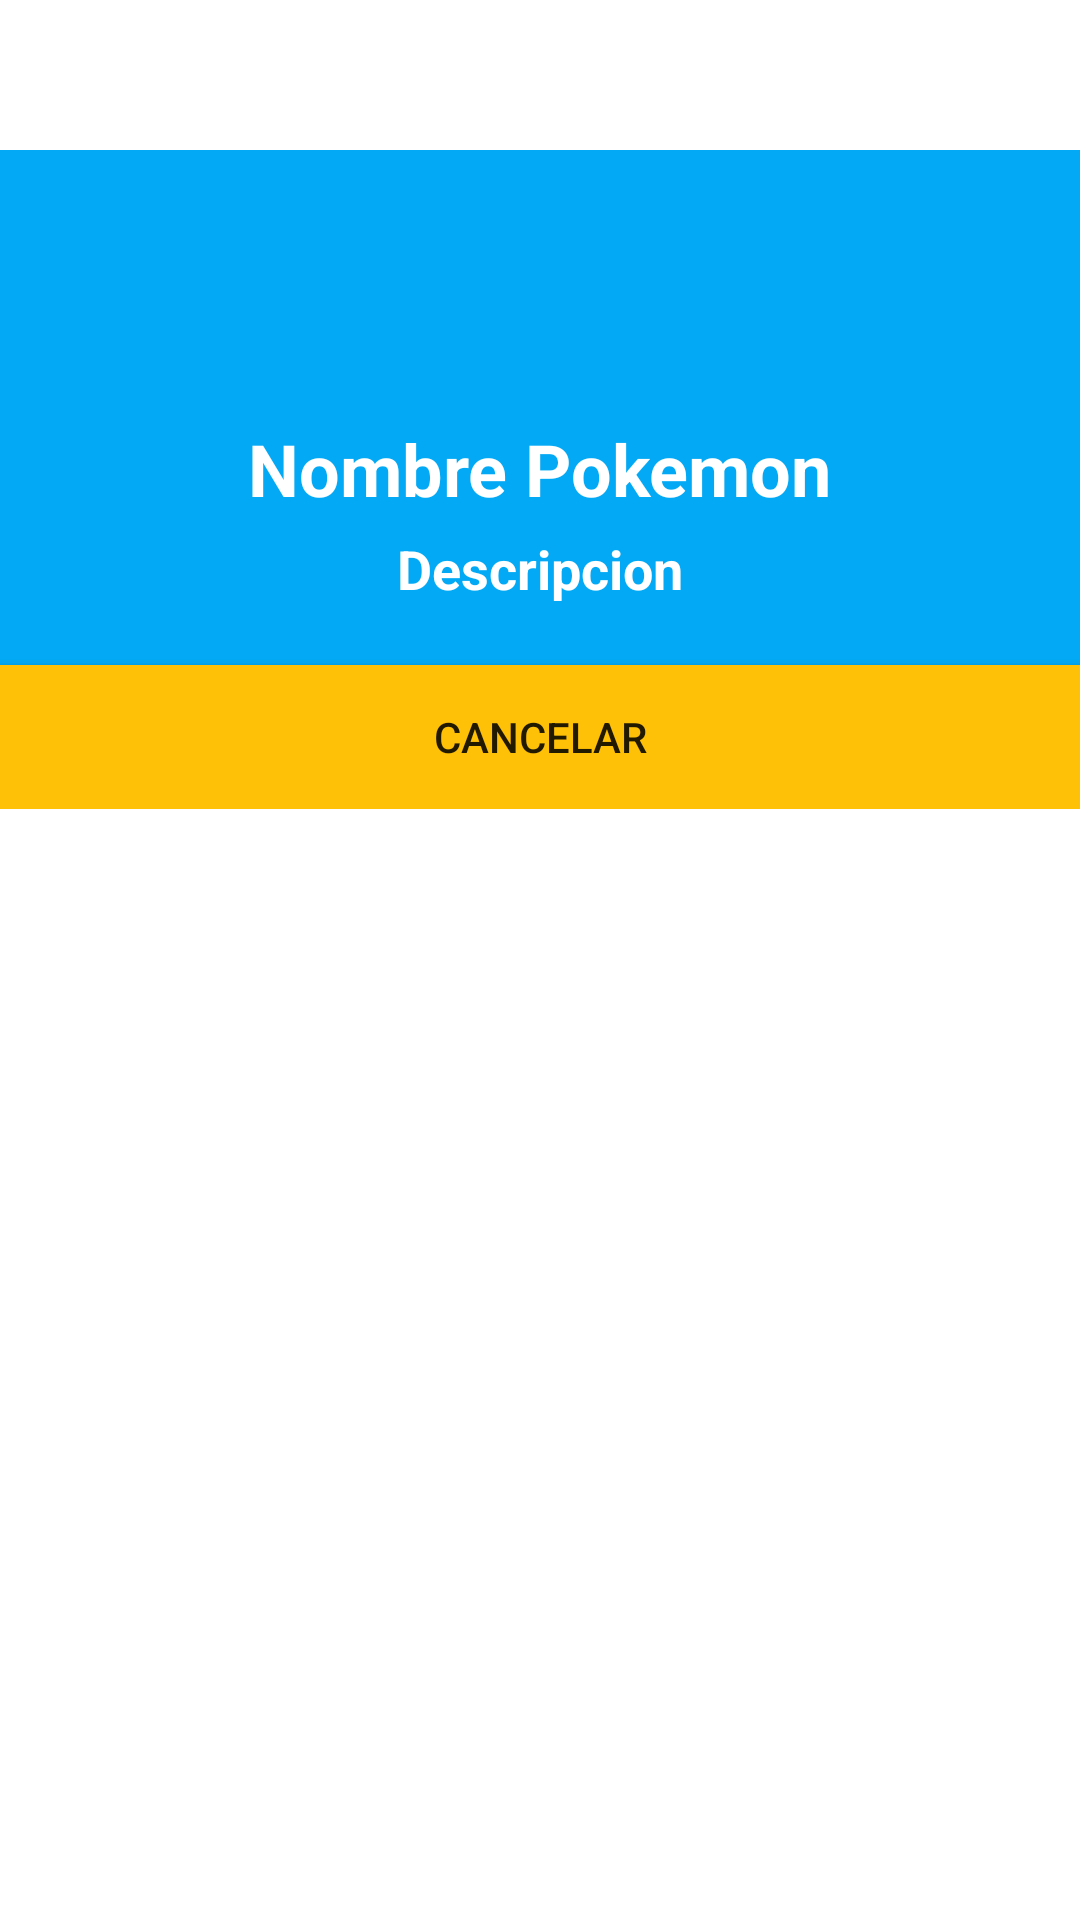

This screen was rendered from an Android layout file. Write that file and the resources it references.
<!-- AndroidManifest.xml: application theme Theme.Poke_Recycler -->
<!-- res/layout/fragment_dialog.xml -->
<?xml version="1.0" encoding="utf-8"?>
<RelativeLayout
    xmlns:android="http://schemas.android.com/apk/res/android"
    android:id="@+id/list_item_dialog"
    android:orientation="vertical"
    android:layout_width="300dp"
    android:layout_height="wrap_content"
    android:layout_gravity="center">

    <LinearLayout
        android:layout_marginTop="50dp"
        android:layout_width="match_parent"
        android:layout_height="wrap_content"
        android:background="#03A9F4"
        android:orientation="vertical"
        android:gravity="center_horizontal">

        <TextView
            android:id="@+id/titDialog"
            android:layout_width="wrap_content"
            android:layout_height="wrap_content"
            android:text="Nombre Pokemon"
            android:textColor="@color/white"
            android:textStyle="bold"
            android:textSize="24sp"
            android:layout_marginTop="90dp"/>

        <TextView
            android:id="@+id/descDialog"
            android:layout_width="wrap_content"
            android:layout_height="wrap_content"
            android:textSize="18sp"
            android:text="Descripcion"
            android:textColor="@color/white"
            android:textStyle="bold"
            android:layout_marginTop="5dp"
            android:layout_marginBottom="10dp"/>

        <Button
            android:id="@+id/cancDialog"
            android:layout_width="match_parent"
            android:layout_height="wrap_content"
            android:background="#FFC107"
            android:text="Cancelar"
            android:layout_marginTop="10dp"
            android:layout_gravity="start"/>

    </LinearLayout>

    <ImageView
        android:id="@+id/imgDialog"
        android:layout_width="150dp"
        android:layout_height="150dp"
        android:src="@drawable/bulbasaur"
        android:padding="10dp"
        android:layout_centerHorizontal="true"
        android:layout_alignParentTop="true"/>

</RelativeLayout>
<!-- resources referenced by this layout -->
<resources>
  <style name="Theme.Poke_Recycler" parent="Theme.MaterialComponents.DayNight.DarkActionBar">
          
          <item name="colorPrimary">#FFC107</item>
          <item name="colorPrimaryVariant">@color/purple_700</item>
          <item name="colorOnPrimary">@color/white</item>
          
          <item name="colorSecondary">@color/teal_200</item>
          <item name="colorSecondaryVariant">@color/teal_700</item>
          <item name="colorOnSecondary">@color/black</item>
          
          <item name="android:statusBarColor" tools:targetApi="l">?attr/colorPrimaryVariant</item>
          
      </style>
  <!-- not gathered from this repository: default colours our renderer supplied (Android Studio template values) -->
  <color name="purple_700">#FF3700B3</color>
  <color name="teal_200">#FF03DAC5</color>
  <color name="teal_700">#FF018786</color>
  <color name="black">#FF000000</color>
  <color name="white">#FFFFFFFF</color>
</resources>
